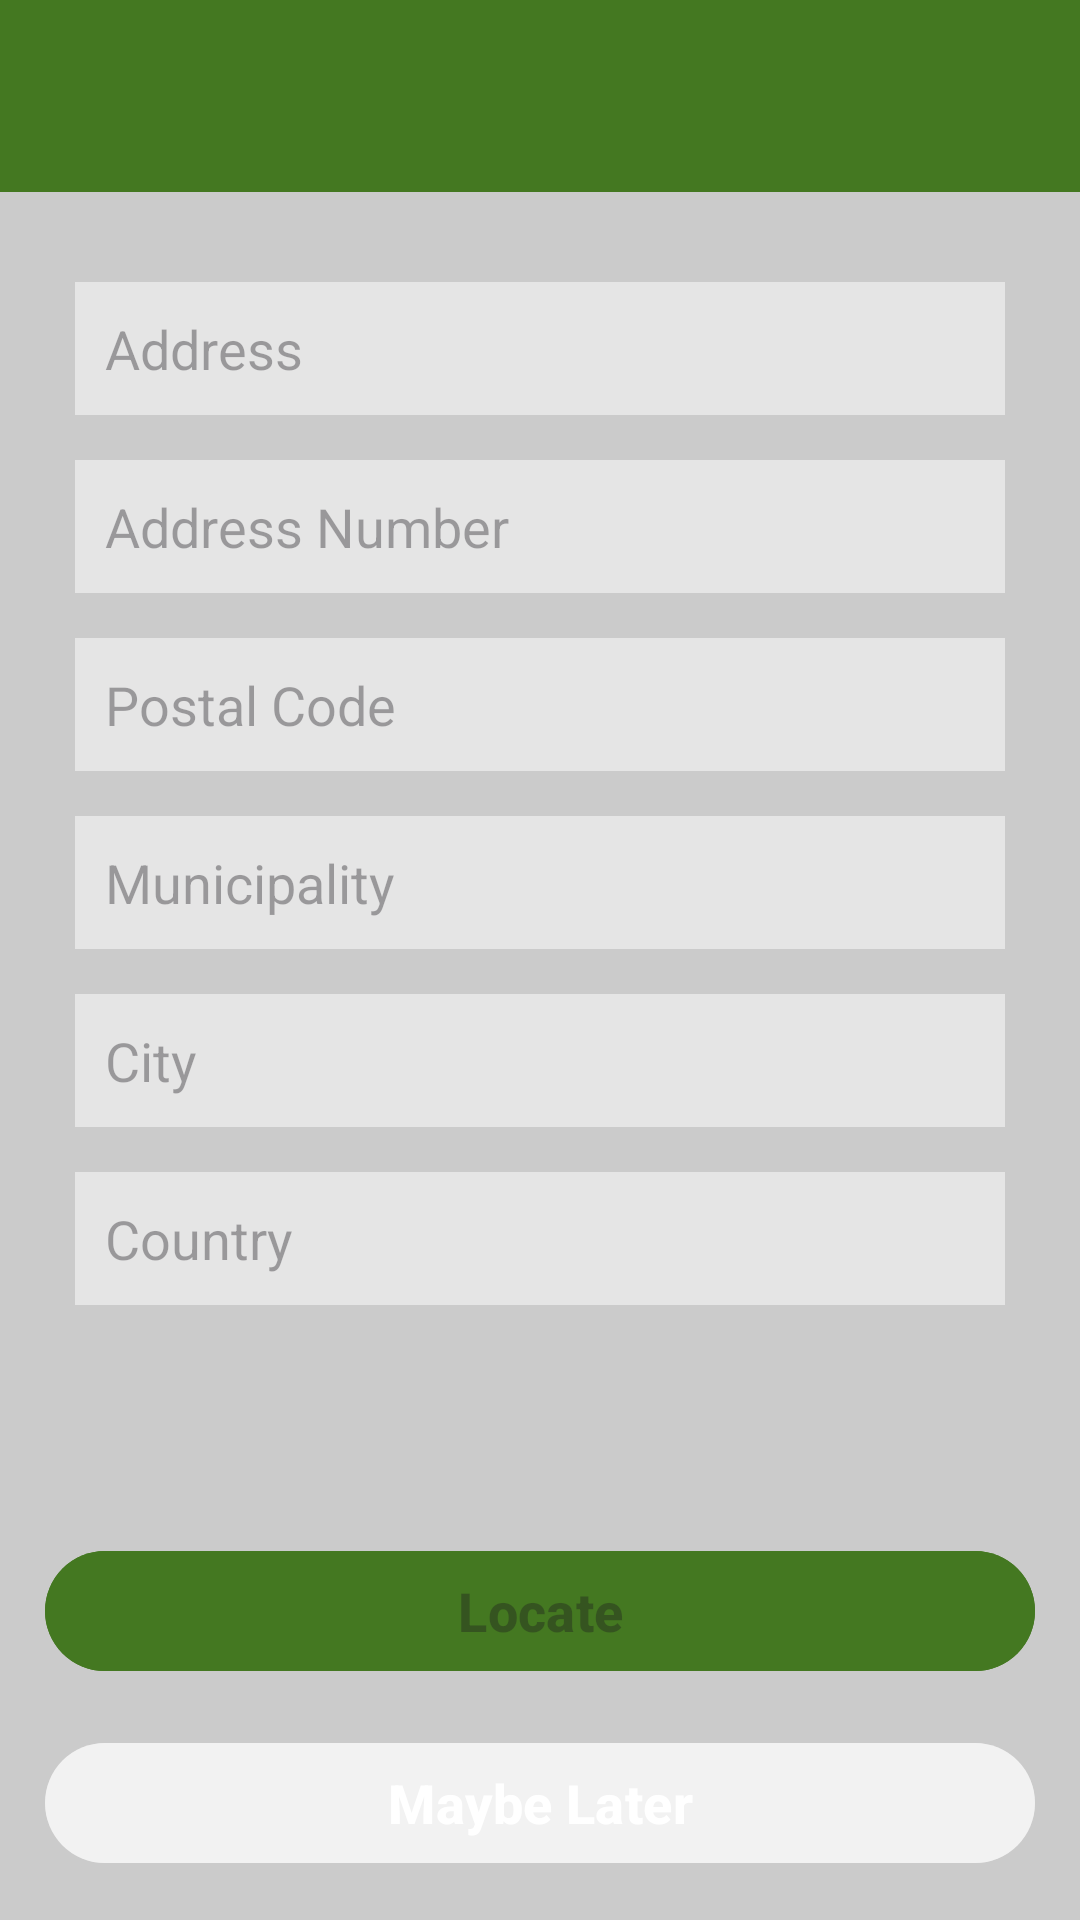

Here is an Android app screen rendered from its layout file. Give the layout XML and the strings, colors and styles it references.
<!-- AndroidManifest.xml: application theme Theme.Cameinw -->
<!-- res/layout/activity_location.xml -->
<?xml version="1.0" encoding="utf-8"?>
<RelativeLayout xmlns:android="http://schemas.android.com/apk/res/android"
    xmlns:app="http://schemas.android.com/apk/res-auto"
    xmlns:tools="http://schemas.android.com/tools"
    android:layout_width="match_parent"
    android:layout_height="match_parent"
    android:background="@color/grey"
    tools:context=".activities.LocationActivity">

    <include layout="@layout/toolbar"
        android:id="@+id/toolbar"/>

    <LinearLayout
        android:layout_width="match_parent"
        android:layout_height="wrap_content"
        android:layout_below="@+id/toolbar"
        android:padding="25dp"
        android:orientation="vertical">

        <com.google.android.material.textfield.TextInputEditText
            android:id="@+id/address"
            android:hint="Address"
            android:layout_marginBottom="15dp"
            android:layout_width="match_parent"
            android:layout_height="wrap_content"
            android:background="#80ffffff"
            android:padding="10dp"
            android:inputType="text"/>

        <com.google.android.material.textfield.TextInputEditText
            android:id="@+id/addressNumber"
            android:hint="Address Number"
            android:layout_width="match_parent"
            android:layout_marginBottom="15dp"
            android:layout_height="wrap_content"
            android:background="#80ffffff"
            android:padding="10dp"
            android:inputType="phone"/>

        <com.google.android.material.textfield.TextInputEditText
            android:id="@+id/postalCode"
            android:hint="Postal Code"
            android:layout_marginBottom="15dp"
            android:layout_width="match_parent"
            android:layout_height="wrap_content"
            android:background="#80ffffff"
            android:padding="10dp"
            android:inputType="phone"/>

        <com.google.android.material.textfield.TextInputEditText
            android:id="@+id/municipality"
            android:hint="Municipality"
            android:layout_marginBottom="15dp"
            android:layout_width="match_parent"
            android:layout_height="wrap_content"
            android:background="#80ffffff"
            android:padding="10dp"
            android:inputType="text"/>

        <com.google.android.material.textfield.TextInputEditText
            android:id="@+id/city"
            android:hint="City"
            android:layout_marginBottom="15dp"
            android:layout_width="match_parent"
            android:layout_height="wrap_content"
            android:background="#80ffffff"
            android:padding="10dp"
            android:inputType="text"/>

        <com.google.android.material.textfield.TextInputEditText
            android:id="@+id/country"
            android:hint="Country"
            android:layout_marginBottom="15dp"
            android:layout_width="match_parent"
            android:layout_height="wrap_content"
            android:background="#80ffffff"
            android:padding="10dp"
            android:inputType="text"/>
    </LinearLayout>

    <com.google.android.material.button.MaterialButton
        android:id="@+id/locatePlaceButton"
        android:layout_width="match_parent"
        android:layout_height="wrap_content"
        android:layout_above="@+id/skipButton"
        android:layout_margin="15dp"
        android:text="Locate"
        android:textStyle="bold"
        android:textSize="18dp"
        android:backgroundTint="@color/DarkerGreen"
        android:enabled="false"/>
    <com.google.android.material.button.MaterialButton
        android:id="@+id/skipButton"
        android:layout_width="match_parent"
        android:layout_height="wrap_content"
        android:layout_alignParentBottom="true"
        android:layout_marginStart="15dp"
        android:layout_marginEnd="15dp"
        android:layout_marginBottom="15dp"
        android:layout_marginTop="1dp"
        android:text="Maybe Later"
        android:textStyle="bold"
        android:textSize="18dp"
        android:backgroundTint="@color/lightGrey"/>

</RelativeLayout>
<!-- res/layout/toolbar.xml (included above) -->
<?xml version="1.0" encoding="utf-8"?>
<androidx.appcompat.widget.Toolbar xmlns:android="http://schemas.android.com/apk/res/android"
    android:layout_width="match_parent"
    android:layout_height="wrap_content"
    android:id="@+id/toolbar"
    android:theme="@style/ThemeOverlay.AppCompat.Dark"
    android:layout_alignParentTop="true"
    android:layout_marginBottom="5dp"
    android:background="@color/DarkerGreen"
    android:elevation="4dp">

    <RelativeLayout
        android:layout_width="match_parent"
        android:layout_height="wrap_content"
        android:padding="15dp">

        <TextView
            android:id="@+id/toolbarText"
            android:layout_width="wrap_content"
            android:layout_height="wrap_content"
            android:layout_marginStart="10dp"
            android:textSize="25dp" />

    </RelativeLayout>

</androidx.appcompat.widget.Toolbar>
<!-- resources referenced by this layout -->
<resources>
  <color name="DarkerGreen">#447821</color>
  <color name="grey">#CBCBCB</color>
  <color name="lightGrey">#80FFFFFF</color>
  <style name="Theme.Cameinw" parent="Base.Theme.Cameinw" />
  <style name="Base.Theme.Cameinw" parent="Theme.Material3.DayNight.NoActionBar">
          
          
          <item name="colorPrimary">@color/DarkerGreen</item>
      </style>
</resources>
